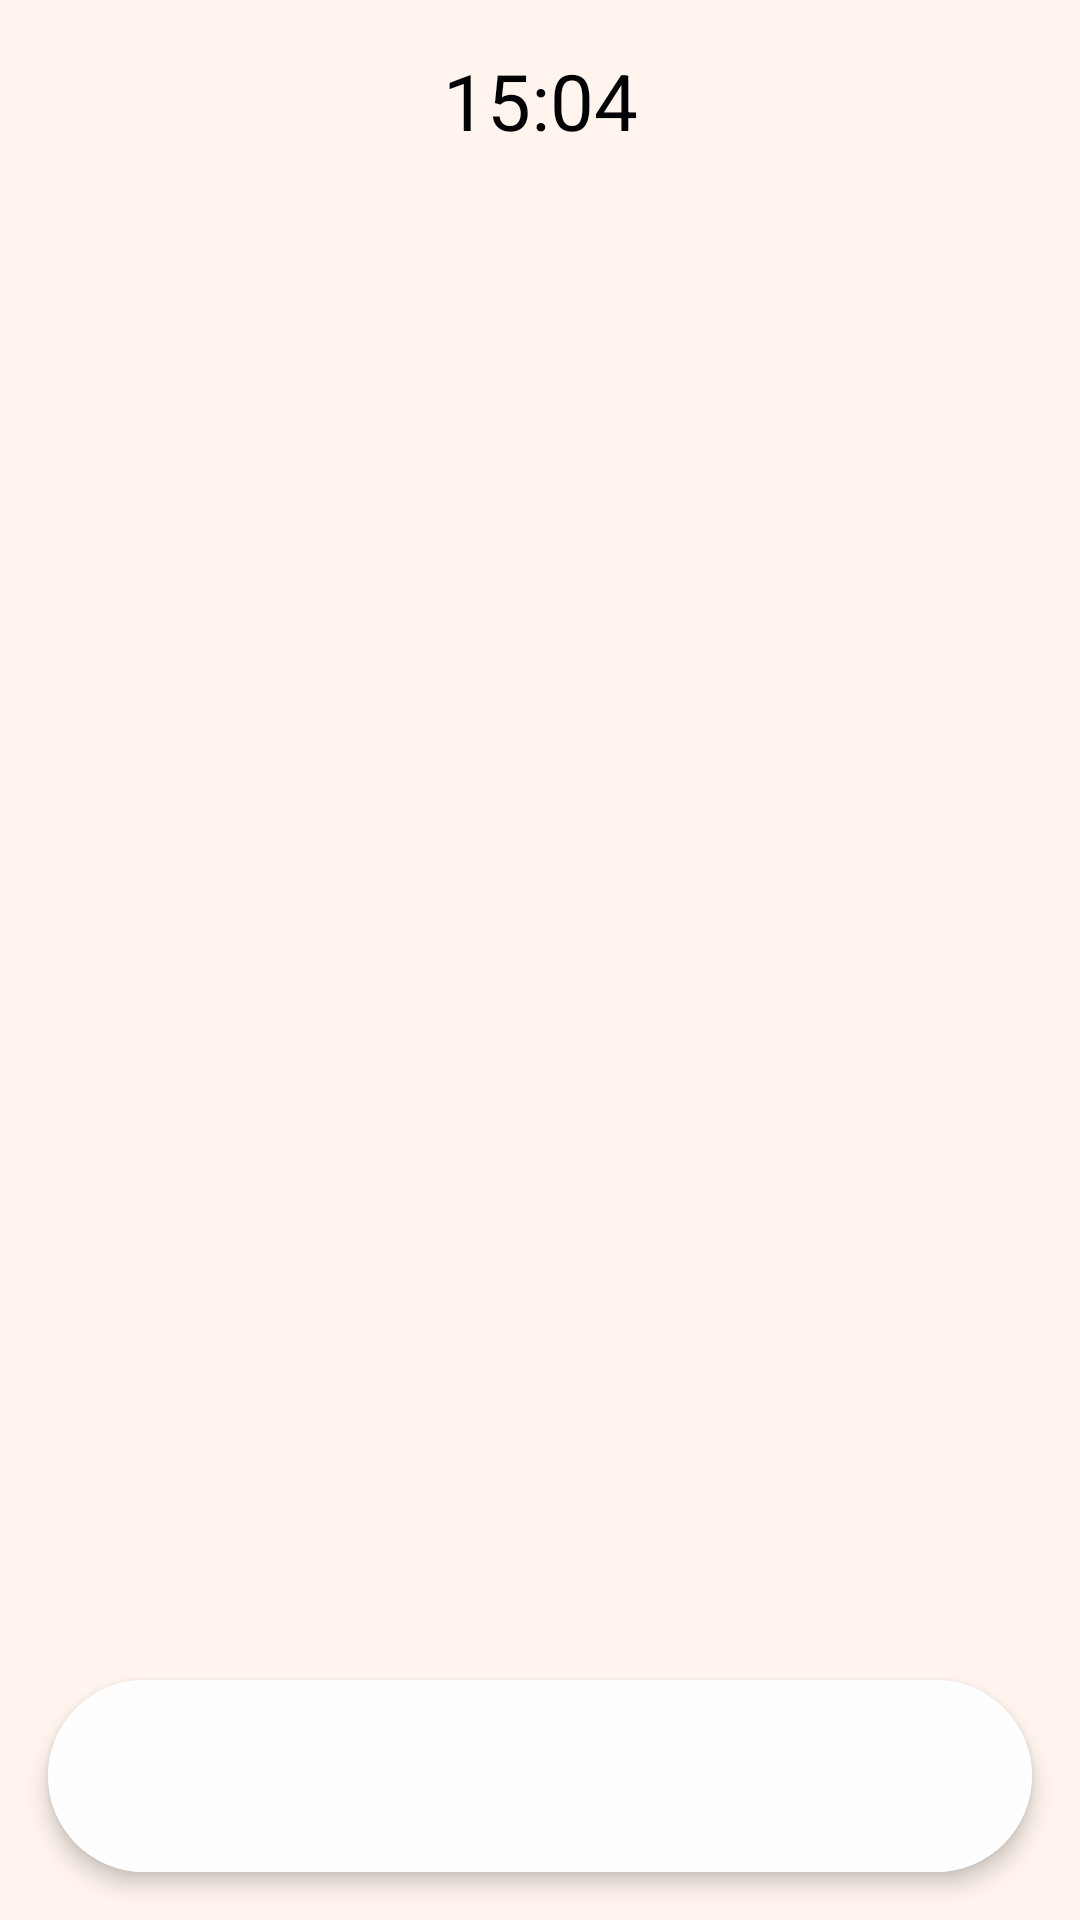

Here is an Android app screen rendered from its layout file. Give the layout XML and the strings, colors and styles it references.
<!-- AndroidManifest.xml: application theme Theme.GachiClicker -->
<!-- res/layout/activity_boss.xml -->
<?xml version="1.0" encoding="utf-8"?>
<androidx.constraintlayout.widget.ConstraintLayout xmlns:android="http://schemas.android.com/apk/res/android"
    xmlns:app="http://schemas.android.com/apk/res-auto"
    xmlns:tools="http://schemas.android.com/tools"
    android:layout_width="match_parent"
    android:layout_height="match_parent"
    tools:context=".common.ui.activity.BossActivity">

    <TextView
        android:id="@+id/timer_text"
        android:layout_width="wrap_content"
        android:layout_height="wrap_content"
        android:layout_margin="16dp"
        android:text="15:04"
        android:textColor="@color/main_text_color"
        android:textSize="26sp"
        app:layout_constraintEnd_toEndOf="parent"
        app:layout_constraintStart_toStartOf="parent"
        app:layout_constraintTop_toTopOf="parent" />

    <ImageView
        android:id="@+id/boss_image"
        android:layout_width="0dp"
        android:layout_height="0dp"
        android:layout_marginTop="16dp"
        android:layout_marginBottom="16dp"
        android:contentDescription="@string/bossimage"
        app:layout_constraintBottom_toTopOf="@+id/hp_bar"
        app:layout_constraintEnd_toEndOf="parent"
        app:layout_constraintStart_toStartOf="parent"
        app:layout_constraintTop_toBottomOf="@id/timer_text" />

    <com.google.android.material.card.MaterialCardView
        android:id="@+id/hp_bar"
        android:layout_width="0dp"
        android:layout_height="64dp"
        android:layout_margin="16dp"
        app:cardCornerRadius="32dp"
        app:cardElevation="4dp"
        app:layout_constraintBottom_toBottomOf="parent"
        app:layout_constraintEnd_toEndOf="parent"
        app:layout_constraintStart_toStartOf="parent">

        <com.google.android.material.progressindicator.LinearProgressIndicator
            android:id="@+id/progressBar"
            android:layout_width="match_parent"
            android:layout_height="wrap_content"
            android:layout_marginBottom="16dp"
            app:indicatorColor="#AA00FF00"
            app:layout_constraintBottom_toBottomOf="parent"
            app:layout_constraintEnd_toEndOf="parent"
            app:layout_constraintStart_toStartOf="parent"
            app:trackColor="@color/white"
            app:trackThickness="64dp" />

        <TextView
            android:id="@+id/txtHp"
            android:layout_width="match_parent"
            android:layout_height="wrap_content"
            android:textColor="@color/black_main"
            android:textSize="22sp"
            android:textAlignment="center"
            android:layout_gravity="center"
            android:layout_margin="12dp"/>
    </com.google.android.material.card.MaterialCardView>
</androidx.constraintlayout.widget.ConstraintLayout>
<!-- resources referenced by this layout -->
<resources>
  <color name="black_main">#FF020204</color>
  <color name="main_text_color">@color/black_main</color>
  <color name="white">#FFFEFEFE</color>
  <style name="Theme.GachiClicker" parent="Theme.MaterialComponents.DayNight.NoActionBar">
          
          <item name="colorPrimary">@color/black_main</item>
          <item name="colorPrimaryVariant">@color/white_main</item>
          <item name="colorOnPrimary">@color/white</item>
          
          <item name="colorSecondary">@color/black_main</item>
          <item name="colorSecondaryVariant">@color/black_main</item>
          <item name="colorOnSecondary">@color/black</item>
          
          <item name="android:statusBarColor" tools:targetApi="l">?attr/colorPrimaryVariant</item>
          
  
          <item name="android:windowBackground">@color/white_main</item>
  
      </style>
  <color name="white_main">#FFFFF5EE</color>
  <color name="black">#FF010101</color>
</resources>
